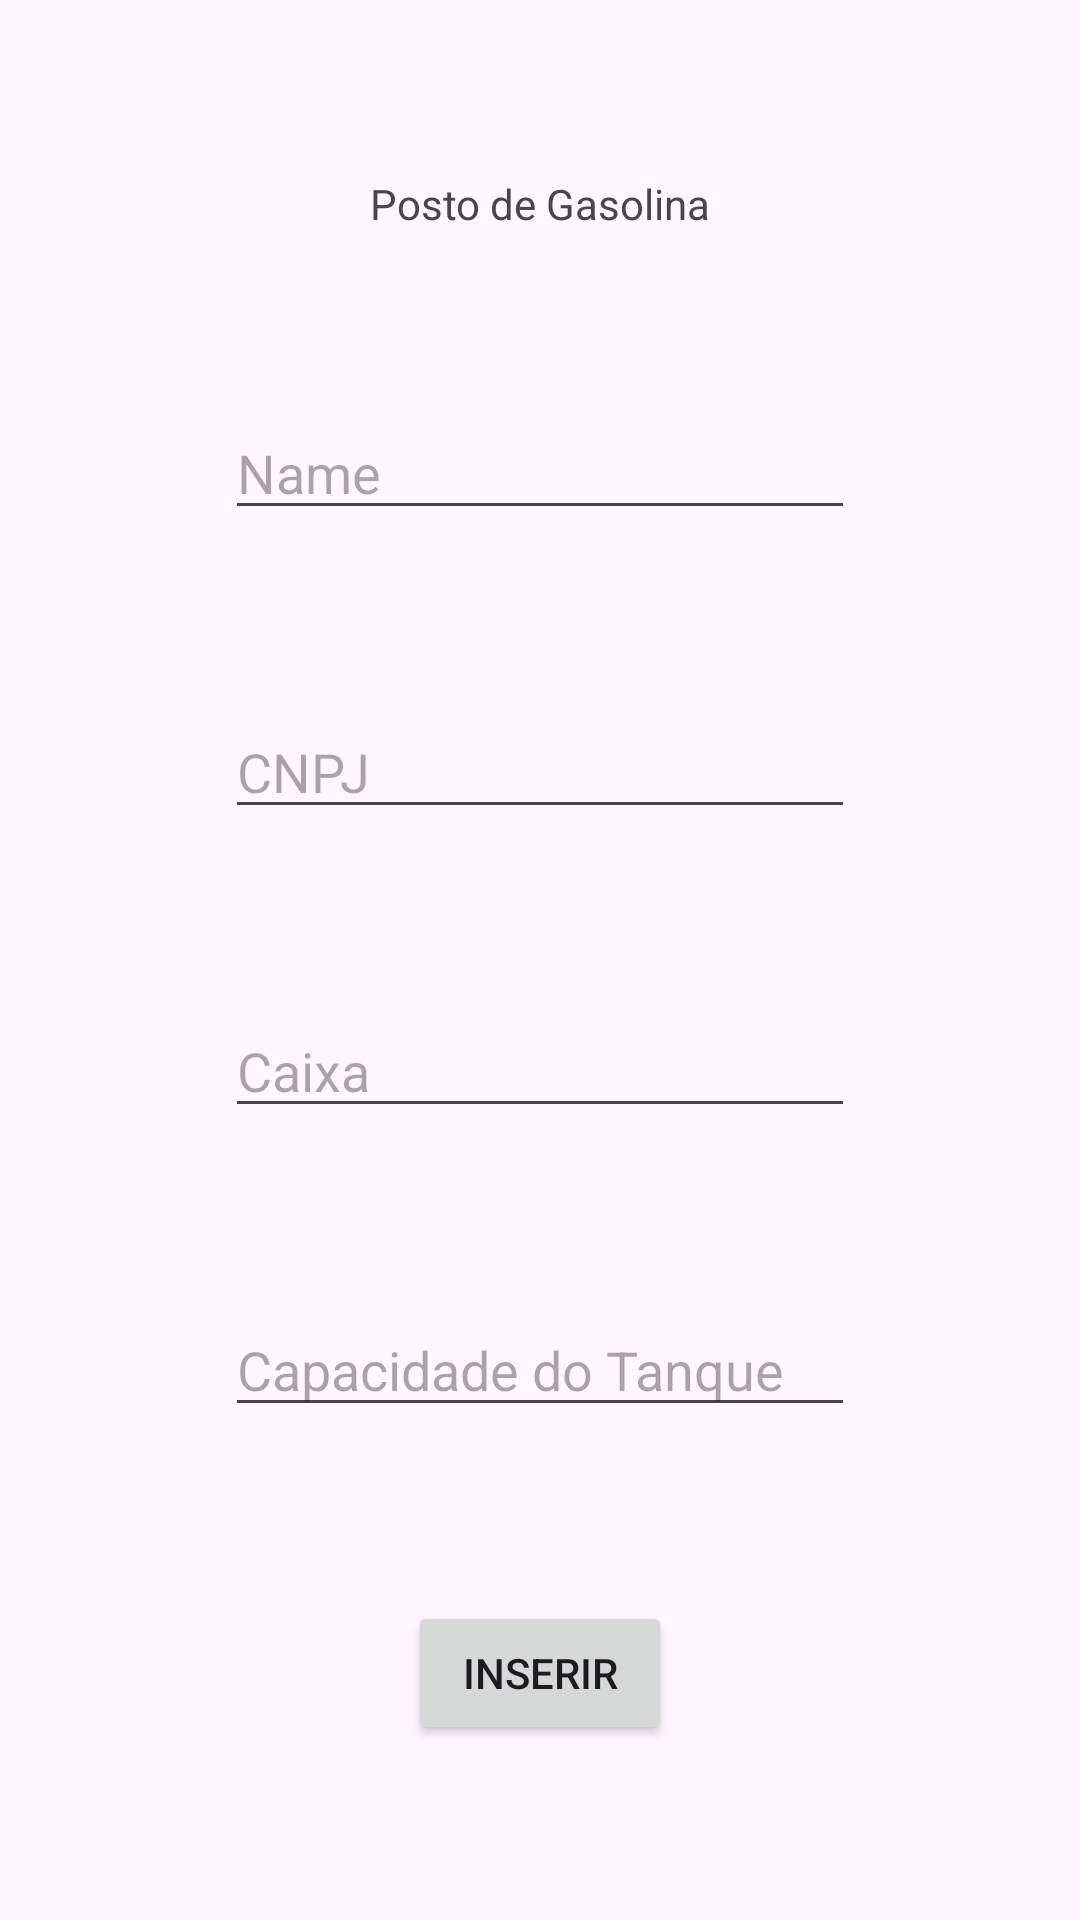

Android layout source for this screen:
<!-- AndroidManifest.xml: application theme Theme.Prova01Parte01MateusEAugusto -->
<!-- res/layout/activity_inserir_posto_gasolina.xml -->
<?xml version="1.0" encoding="utf-8"?>
<androidx.constraintlayout.widget.ConstraintLayout xmlns:android="http://schemas.android.com/apk/res/android"
    xmlns:app="http://schemas.android.com/apk/res-auto"
    xmlns:tools="http://schemas.android.com/tools"
    android:layout_width="match_parent"
    android:layout_height="match_parent"
    tools:context=".InserirPostoGasolina">

    <Button
        android:id="@+id/bt_inserir_posto"
        android:layout_width="wrap_content"
        android:layout_height="wrap_content"
        android:text="Inserir"
        app:layout_constraintBottom_toBottomOf="parent"
        app:layout_constraintEnd_toEndOf="parent"
        app:layout_constraintHorizontal_bias="0.5"
        app:layout_constraintStart_toStartOf="parent"
        app:layout_constraintTop_toBottomOf="@+id/nd_capacidade"
        app:layout_constraintVertical_bias="0.5" />

    <EditText
        android:id="@+id/et_cnpj_posto"
        android:layout_width="wrap_content"
        android:layout_height="wrap_content"
        android:ems="10"
        android:hint="CNPJ"
        android:inputType="text"
        app:layout_constraintBottom_toTopOf="@+id/nd_caixa_posto"
        app:layout_constraintEnd_toEndOf="parent"
        app:layout_constraintHorizontal_bias="0.5"
        app:layout_constraintStart_toStartOf="parent"
        app:layout_constraintTop_toBottomOf="@+id/et_nome_posto"
        app:layout_constraintVertical_bias="0.5" />

    <EditText
        android:id="@+id/nd_caixa_posto"
        android:layout_width="wrap_content"
        android:layout_height="wrap_content"
        android:ems="10"
        android:hint="Caixa"
        android:inputType="numberDecimal"
        app:layout_constraintBottom_toTopOf="@+id/nd_capacidade"
        app:layout_constraintEnd_toEndOf="parent"
        app:layout_constraintHorizontal_bias="0.5"
        app:layout_constraintStart_toStartOf="parent"
        app:layout_constraintTop_toBottomOf="@+id/et_cnpj_posto"
        app:layout_constraintVertical_bias="0.5" />

    <EditText
        android:id="@+id/et_nome_posto"
        android:layout_width="wrap_content"
        android:layout_height="wrap_content"
        android:ems="10"
        android:hint="Name"
        android:inputType="text"
        app:layout_constraintBottom_toTopOf="@+id/et_cnpj_posto"
        app:layout_constraintEnd_toEndOf="parent"
        app:layout_constraintHorizontal_bias="0.5"
        app:layout_constraintStart_toStartOf="parent"
        app:layout_constraintTop_toBottomOf="@+id/tv_posto_gasolina"
        app:layout_constraintVertical_bias="0.5" />

    <TextView
        android:id="@+id/tv_posto_gasolina"
        android:layout_width="wrap_content"
        android:layout_height="wrap_content"
        android:text="Posto de Gasolina"
        app:layout_constraintBottom_toTopOf="@+id/et_nome_posto"
        app:layout_constraintEnd_toEndOf="parent"
        app:layout_constraintHorizontal_bias="0.5"
        app:layout_constraintStart_toStartOf="parent"
        app:layout_constraintTop_toTopOf="parent"
        app:layout_constraintVertical_bias="0.5"
        tools:text="Posto de Gasolina" />

    <EditText
        android:id="@+id/nd_capacidade"
        android:layout_width="wrap_content"
        android:layout_height="wrap_content"
        android:ems="10"
        android:hint="Capacidade do Tanque"
        android:inputType="numberDecimal"
        app:layout_constraintBottom_toTopOf="@+id/bt_inserir_posto"
        app:layout_constraintEnd_toEndOf="parent"
        app:layout_constraintHorizontal_bias="0.5"
        app:layout_constraintStart_toStartOf="parent"
        app:layout_constraintTop_toBottomOf="@+id/nd_caixa_posto"
        app:layout_constraintVertical_bias="0.5" />
</androidx.constraintlayout.widget.ConstraintLayout>
<!-- resources referenced by this layout -->
<resources>
  <style name="Theme.Prova01Parte01MateusEAugusto" parent="Base.Theme.Prova01Parte01MateusEAugusto" />
  <style name="Base.Theme.Prova01Parte01MateusEAugusto" parent="Theme.Material3.DayNight.NoActionBar">
          
          
      </style>
</resources>
